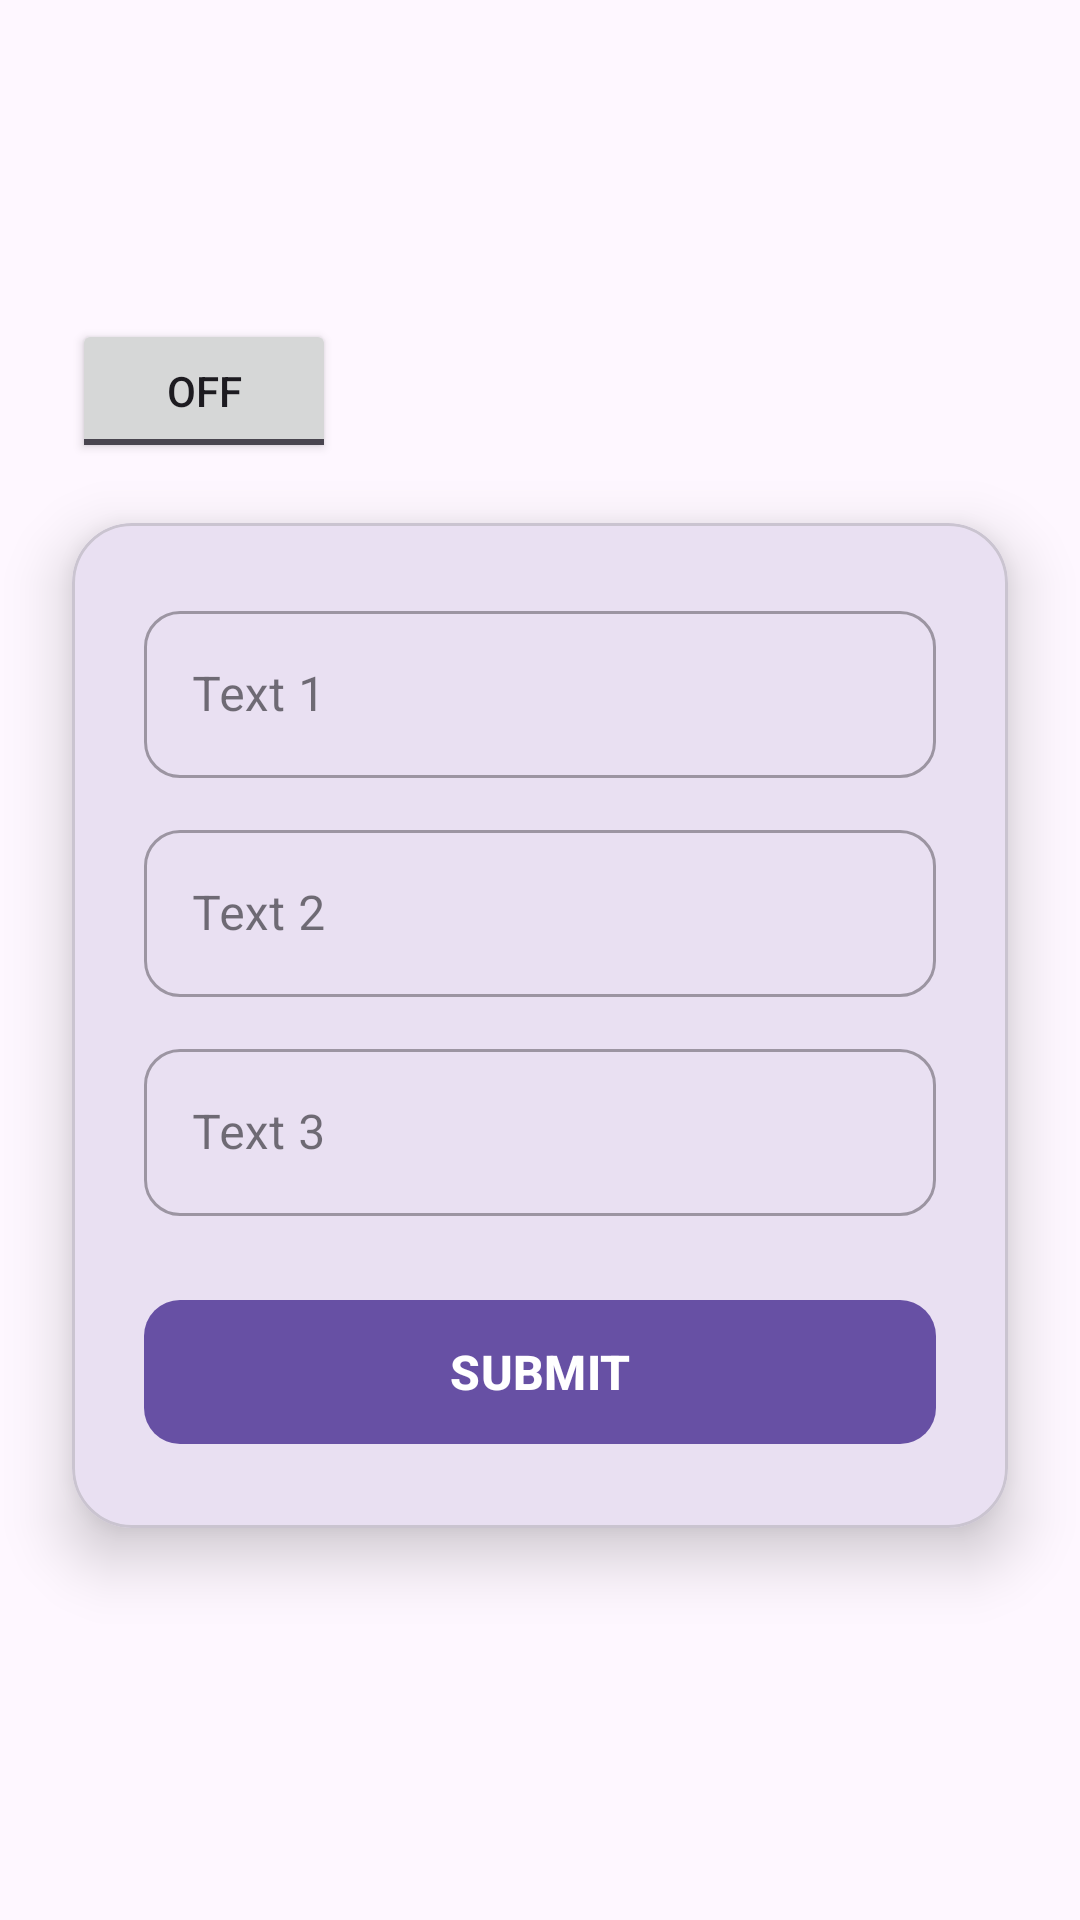

Produce the Android XML layout that renders to this screen, including the resource entries it uses.
<!-- AndroidManifest.xml: application theme Theme.Task -->
<!-- res/layout/activity_first.xml -->
<?xml version="1.0" encoding="utf-8"?>
<androidx.constraintlayout.widget.ConstraintLayout xmlns:android="http://schemas.android.com/apk/res/android"
    xmlns:app="http://schemas.android.com/apk/res-auto"
    xmlns:tools="http://schemas.android.com/tools"
    android:id="@+id/main"
    android:layout_width="match_parent"
    android:layout_height="match_parent"
    android:background="@drawable/main_gradient"
    tools:context=".View.Activities.task2.FirstActivity">

    <ScrollView
        android:layout_width="match_parent"
        android:layout_height="match_parent"
        android:fillViewport="true"
        app:layout_constraintTop_toTopOf="parent"
        app:layout_constraintBottom_toBottomOf="parent"
        app:layout_constraintStart_toStartOf="parent"
        app:layout_constraintEnd_toEndOf="parent">

        <LinearLayout
            android:layout_width="match_parent"
            android:layout_height="wrap_content"
            android:gravity="center_vertical"
            android:orientation="vertical">

            <ToggleButton
                android:id="@+id/switchTheme"
                android:layout_width="wrap_content"
                android:layout_height="wrap_content"
                android:text="Switch Theme"
                android:layout_marginStart="24dp"/>

            <com.google.android.material.card.MaterialCardView
                android:layout_width="match_parent"
                android:layout_height="wrap_content"
                android:layout_marginHorizontal="24dp"
                android:layout_marginTop="20dp"
                android:layout_marginBottom="24dp"
                app:cardCornerRadius="20dp"
                app:cardElevation="12dp">

                <LinearLayout
                    android:id="@+id/fieldLay"
                    android:layout_width="match_parent"
                    android:layout_height="wrap_content"
                    android:orientation="vertical"
                    android:padding="24dp">

                    <com.google.android.material.textfield.TextInputLayout
                        style="@style/Widget.MaterialComponents.TextInputLayout.OutlinedBox"
                        android:layout_width="match_parent"
                        android:layout_height="wrap_content"
                        android:hint="@string/text_1"
                        app:boxCornerRadiusBottomEnd="12dp"
                        app:boxCornerRadiusBottomStart="12dp"
                        app:boxCornerRadiusTopEnd="12dp"
                        app:boxCornerRadiusTopStart="12dp">

                        <com.google.android.material.textfield.TextInputEditText
                            android:id="@+id/name"
                            android:layout_width="match_parent"
                            android:layout_height="wrap_content"
                            android:inputType="textPersonName"
                            android:textColor="@color/black"
                            android:textSize="16sp" />
                    </com.google.android.material.textfield.TextInputLayout>

                    <com.google.android.material.textfield.TextInputLayout
                        style="@style/Widget.MaterialComponents.TextInputLayout.OutlinedBox"
                        android:layout_width="match_parent"
                        android:layout_height="wrap_content"
                        android:layout_marginTop="12dp"
                        android:hint="@string/text_2"
                        app:boxCornerRadiusBottomEnd="12dp"
                        app:boxCornerRadiusBottomStart="12dp"
                        app:boxCornerRadiusTopEnd="12dp"
                        app:boxCornerRadiusTopStart="12dp">

                        <com.google.android.material.textfield.TextInputEditText
                            android:id="@+id/text1"
                            android:layout_width="match_parent"
                            android:layout_height="wrap_content"
                            android:inputType="text"
                            android:textColor="@color/black"
                            android:textSize="16sp" />
                    </com.google.android.material.textfield.TextInputLayout>

                    <com.google.android.material.textfield.TextInputLayout
                        style="@style/Widget.MaterialComponents.TextInputLayout.OutlinedBox"
                        android:layout_width="match_parent"
                        android:layout_height="wrap_content"
                        android:layout_marginTop="12dp"
                        android:hint="@string/text_3"
                        app:boxCornerRadiusBottomEnd="12dp"
                        app:boxCornerRadiusBottomStart="12dp"
                        app:boxCornerRadiusTopEnd="12dp"
                        app:boxCornerRadiusTopStart="12dp">

                        <com.google.android.material.textfield.TextInputEditText
                            android:id="@+id/text2"
                            android:layout_width="match_parent"
                            android:layout_height="wrap_content"
                            android:inputType="text"
                            android:maxLength="10"
                            android:textColor="@color/black"
                            android:textSize="16sp" />
                    </com.google.android.material.textfield.TextInputLayout>


                    <com.google.android.material.button.MaterialButton
                        android:id="@+id/submitFirst"
                        android:layout_width="match_parent"
                        android:layout_height="56dp"
                        android:layout_marginTop="24dp"
                        android:text="@string/submit"
                        android:textAllCaps="true"
                        android:textSize="16sp"
                        android:textStyle="bold"
                        app:cornerRadius="12dp" />

                </LinearLayout>

            </com.google.android.material.card.MaterialCardView>

        </LinearLayout>

    </ScrollView>

</androidx.constraintlayout.widget.ConstraintLayout>
<!-- resources referenced by this layout -->
<resources>
  <string name="submit">Submit</string>
  <string name="text_1">Text 1</string>
  <string name="text_2">Text 2</string>
  <string name="text_3">Text 3</string>
  <style name="Theme.Task" parent="Base.Theme.Task" />
  <style name="Base.Theme.Task" parent="Theme.Material3.DayNight.NoActionBar">
          
          
      </style>
  <!-- not gathered from this repository: default colours our renderer supplied (Android Studio template values) -->
  <color name="black">#FF000000</color>
</resources>
